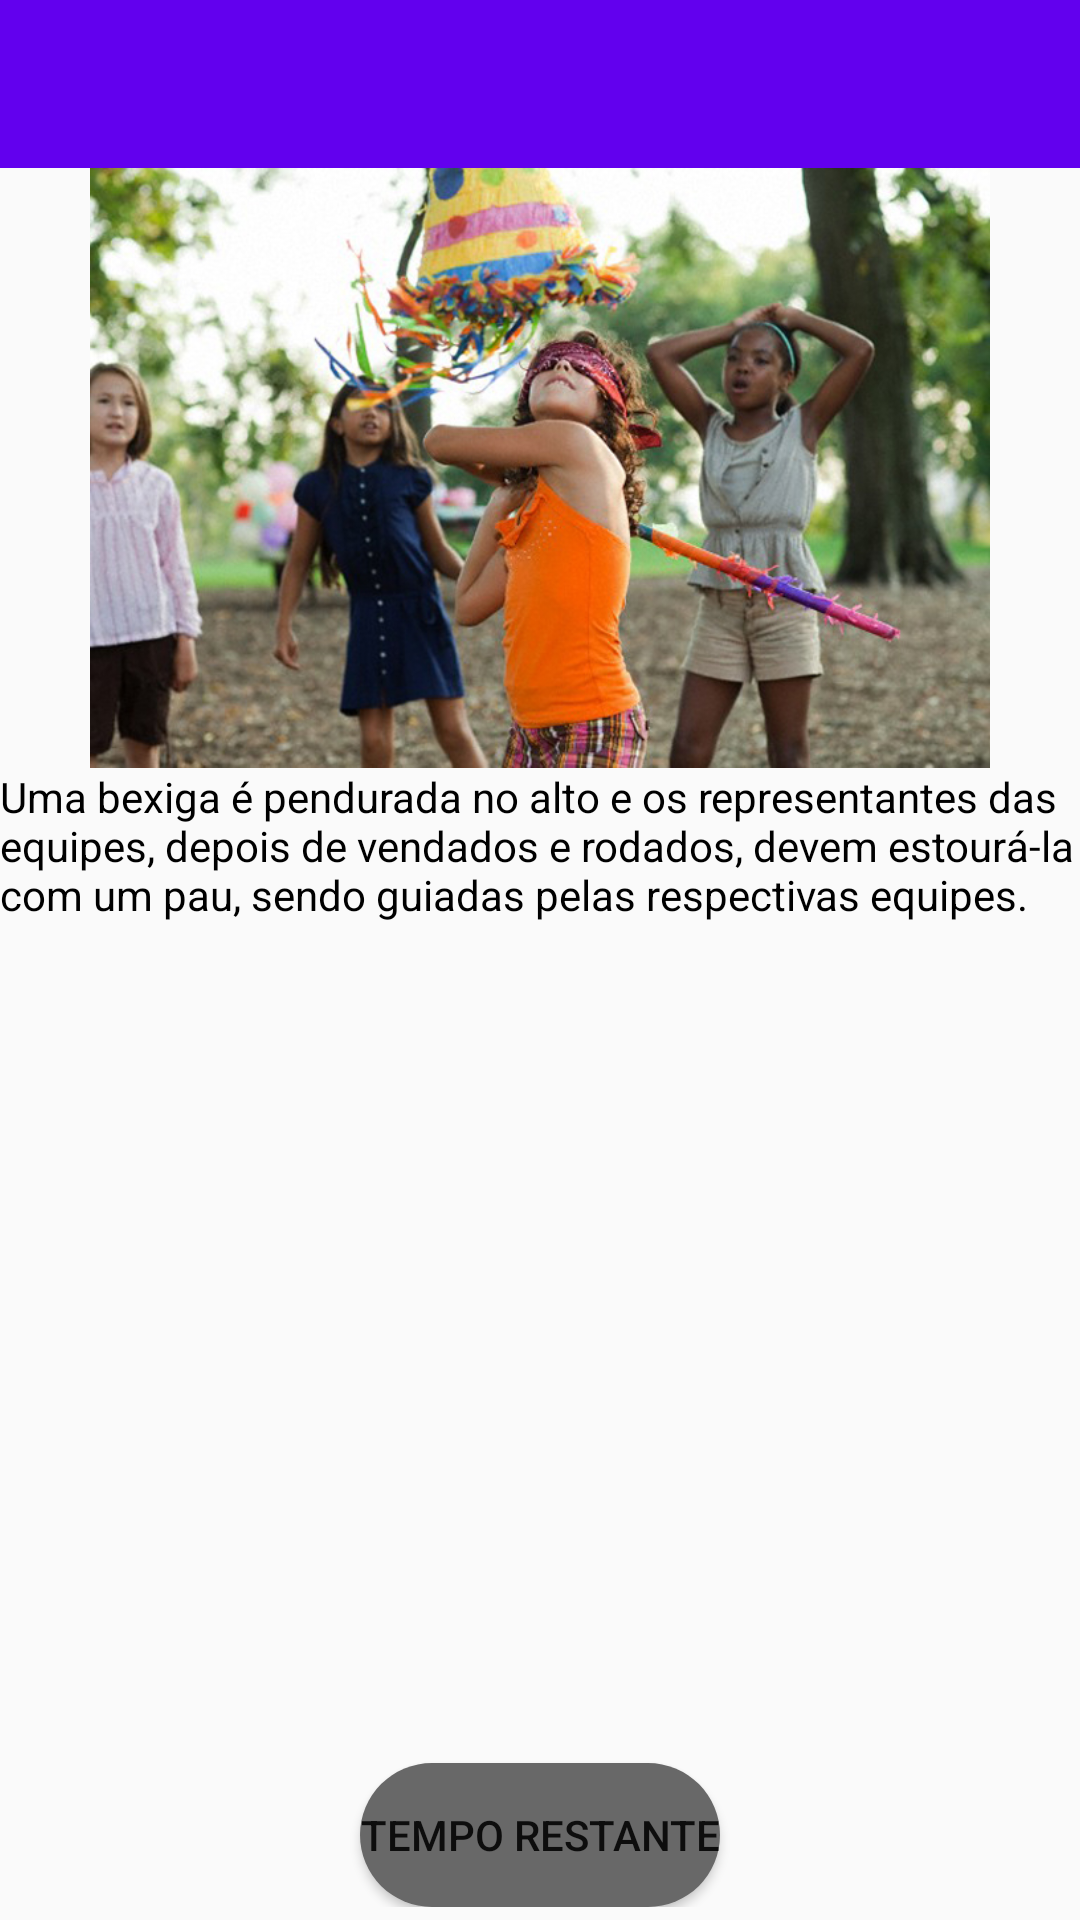

The Android layout XML behind this screen, and the referenced resources:
<!-- AndroidManifest.xml: application theme Theme.MyTheme -->
<!-- res/layout/tela_prova4.xml -->
<?xml version="1.0" encoding="utf-8"?>
<ScrollView xmlns:android="http://schemas.android.com/apk/res/android"
    android:layout_width="match_parent"
    android:layout_height="match_parent">

    <LinearLayout
        android:layout_width="match_parent"
        android:layout_height="match_parent"
        android:orientation="vertical">


        <include layout="@layout/toolbar_bottom"/>

        <ImageView
            android:layout_width="match_parent"
            android:layout_height="200dp"
            android:src="@drawable/pichorra" />
        <TextView
            android:layout_width="wrap_content"
            android:layout_height="wrap_content"
            android:text="@string/txtpichorra"
            android:textColor="#000000"/>

        <Button
            android:layout_width="wrap_content"
            android:layout_height="wrap_content"
            android:id="@+id/btprova5"
            android:text="@string/temporestante"
            android:background="@drawable/bordabotao"
            android:layout_marginTop="280dp"
            android:layout_gravity="center_horizontal" />


    </LinearLayout>

</ScrollView>
<!-- res/layout/toolbar_bottom.xml (included above) -->
<?xml version="1.0" encoding="utf-8"?>
<android.support.v7.widget.Toolbar xmlns:android="http://schemas.android.com/apk/res/android"
    android:id="@+id/toolbar1"
    android:layout_height="wrap_content"
    android:layout_width="match_parent"
    android:minHeight="?attr/actionBarSize"
    android:background="?attr/colorPrimary">

</android.support.v7.widget.Toolbar>
<!-- resources referenced by this layout -->
<resources>
  <!-- drawable bordabotao (drawable) -->
  <?xml version="1.0" encoding="utf-8"?>
  <shape xmlns:android="http://schemas.android.com/apk/res/android"
      android:padding="10dp"
      android:shape="rectangle">
  
      <solid android:color="#686868"/>
      <corners
          android:radius="50dp" />
  
  </shape>
  <!-- drawable pichorra: jpg bitmap (drawable, 275244 bytes) -->
  <string name="temporestante">Tempo restante</string>
  <string name="txtpichorra">Uma bexiga é pendurada no alto e os representantes das equipes, depois de vendados e rodados, devem estourá-la com um pau, sendo
          guiadas pelas respectivas equipes.</string>
  <style name="Theme.MyTheme" parent="Theme.AppCompat.Light.NoActionBar">
          
          <item name="colorPrimary">@color/colorPrimary</item>
  
          
          <item name="colorPrimaryDark">@color/colorPrimaryDark</item>
  
          
          <item name="colorAccent">@color/colorAccent</item>
  
          
  
      </style>
  <!-- not gathered from this repository: default colours our renderer supplied (Android Studio template values) -->
  <color name="colorPrimary">#FF6200EE</color>
  <color name="colorPrimaryDark">#FF3700B3</color>
  <color name="colorAccent">#FF03DAC5</color>
</resources>
